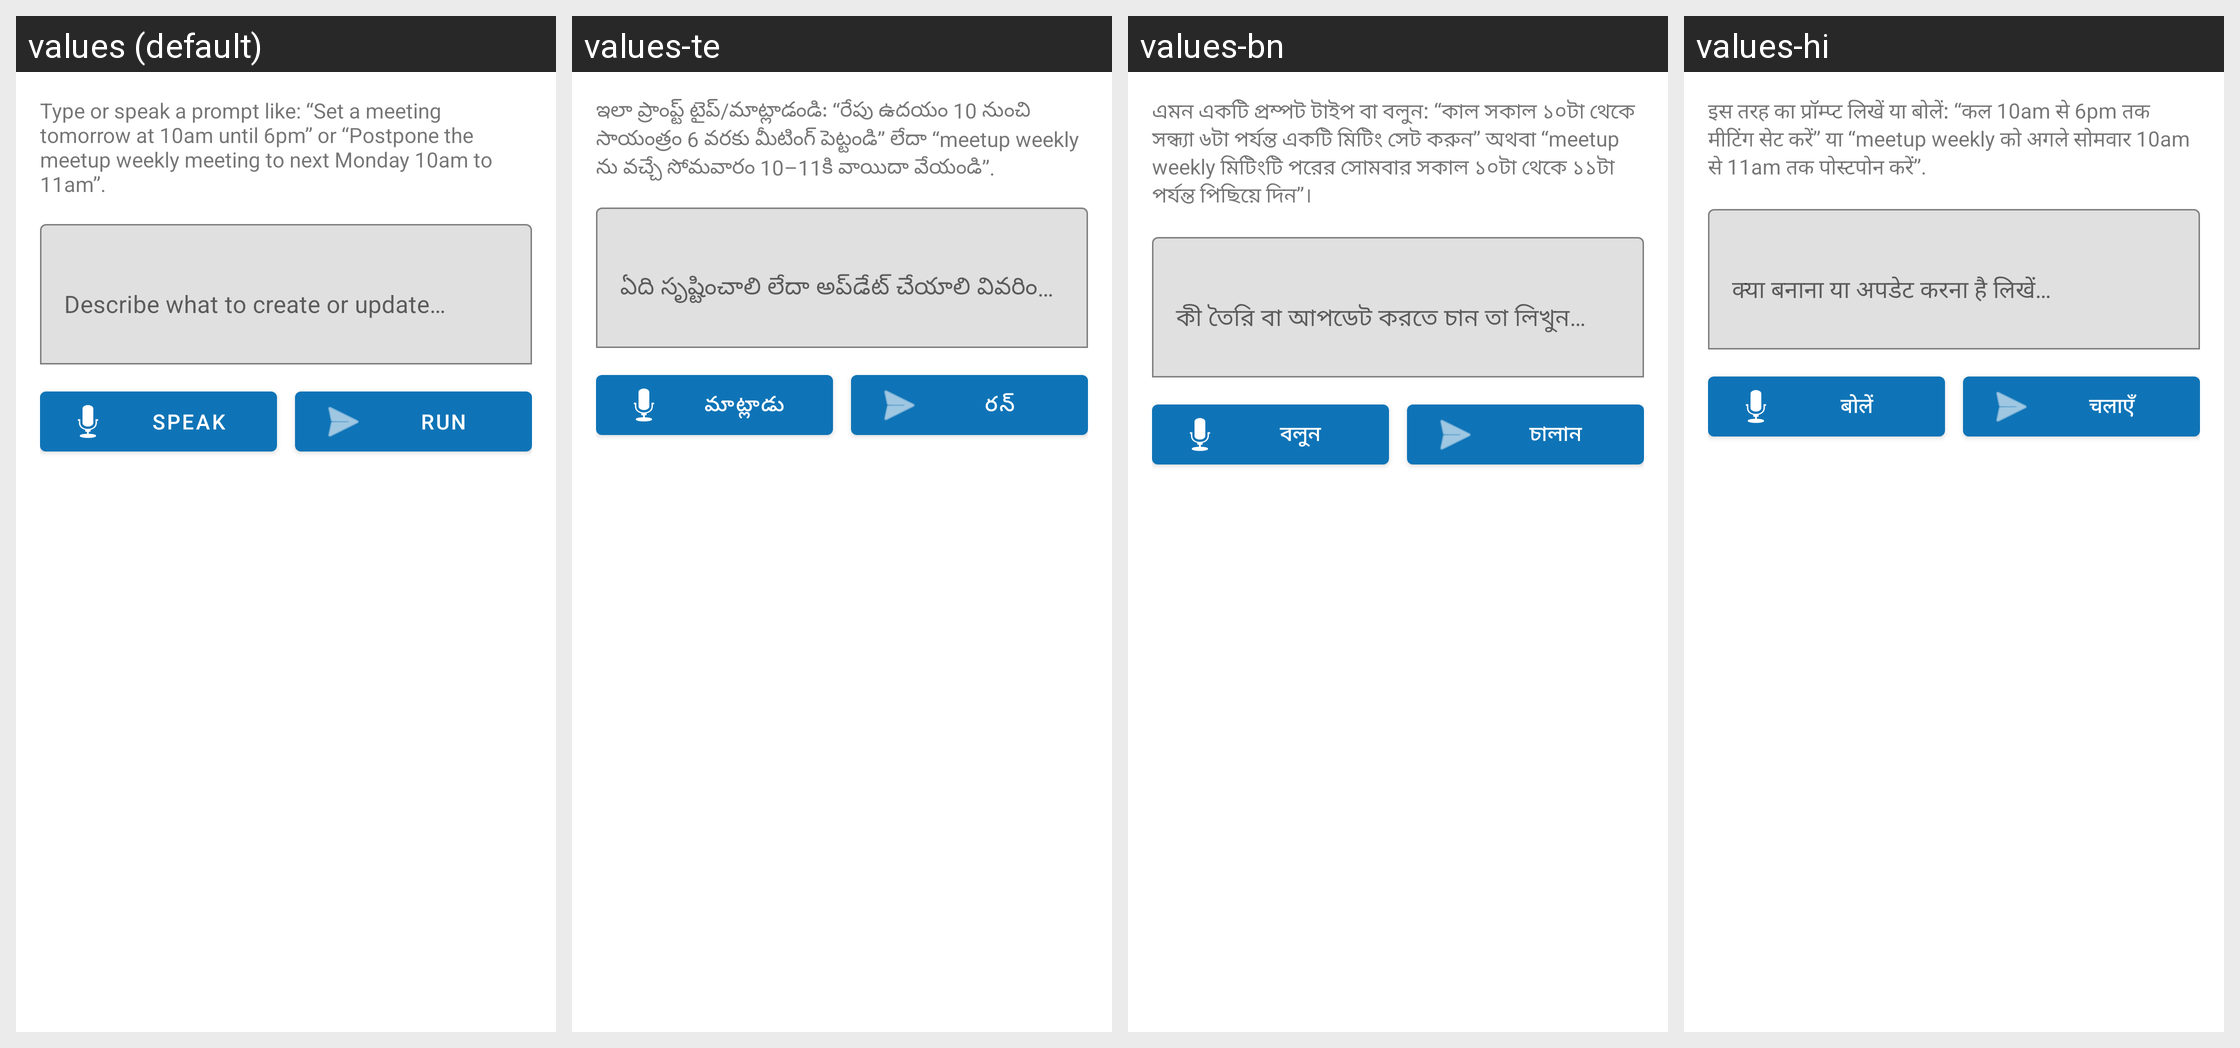

Translations of the strings shown on this Android screen, per locale in the grid:
Android screen res/layout/fragment_scheduler_prompt.xml rendered under 4 locales, left to right: values (default), values-te, values-bn, values-hi. Device: Nexus 5 (rendered at 1080×1920; each locale shown at half size, 540×960, under a caption strip naming it); theme Theme.TaskManager.
Other locales in the repository, not shown: values-cs, values-de, values-el, values-es, values-fr, values-gu, values-hu, values-it, values-kn, values-ml, values-mr, values-pa, values-pl, values-pt-rBR, values-ro, values-ta, values-tr, values-uk.
Strings drawn on this screen, with the default value and each locale's value (text and hints the layout hard-codes, and strings that could not be matched under every locale, appear in the picture but are not listed):

prompt_info
  values: Type or speak a prompt like: “Set a meeting tomorrow at 10am until 6pm” or “Postpone the meetup weekly meeting to next Monday 10am to 11am”.
  values-te: ఇలా ప్రాంప్ట్ టైప్/మాట్లాడండి: “రేపు ఉదయం 10 నుంచి సాయంత్రం 6 వరకు మీటింగ్ పెట్టండి” లేదా “meetup weekly ను వచ్చే సోమవారం 10–11కి వాయిదా వేయండి”.
  values-bn: এমন একটি প্রম্পট টাইপ বা বলুন: “কাল সকাল ১০টা থেকে সন্ধ্যা ৬টা পর্যন্ত একটি মিটিং সেট করুন” অথবা “meetup weekly মিটিংটি পরের সোমবার সকাল ১০টা থেকে ১১টা পর্যন্ত পিছিয়ে দিন”।
  values-hi: इस तरह का प्रॉम्प्ट लिखें या बोलें: “कल 10am से 6pm तक मीटिंग सेट करें” या “meetup weekly को अगले सोमवार 10am से 11am तक पोस्टपोन करें”.

prompt_hint
  values: Describe what to create or update…
  values-te: ఏది సృష్టించాలి లేదా అప్‌డేట్ చేయాలి వివరించండి…
  values-bn: কী তৈরি বা আপডেট করতে চান তা লিখুন…
  values-hi: क्या बनाना या अपडेट करना है लिखें…

speak
  values: Speak
  values-te: మాట్లాడు
  values-bn: বলুন
  values-hi: बोलें

run_prompt
  values: Run
  values-te: రన్
  values-bn: চালান
  values-hi: चलाएँ
